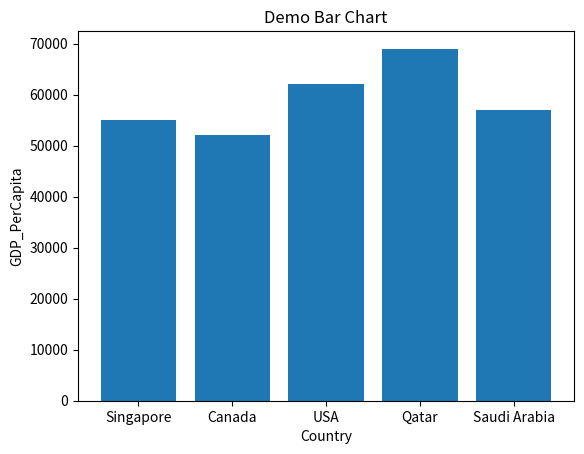

The matplotlib source for this figure:
# demo_country_GDP_perCapita.py

import matplotlib.pyplot as plt
Country = ['Singapore','Canada','USA','Qatar','Saudi Arabia']
GDP_PerCapita = [55000,52000,62000,69000,57000]

plt.bar(Country, GDP_PerCapita)
plt.title('Demo Bar Chart')
plt.xlabel('Country')
plt.ylabel('GDP_PerCapita')
plt.show()